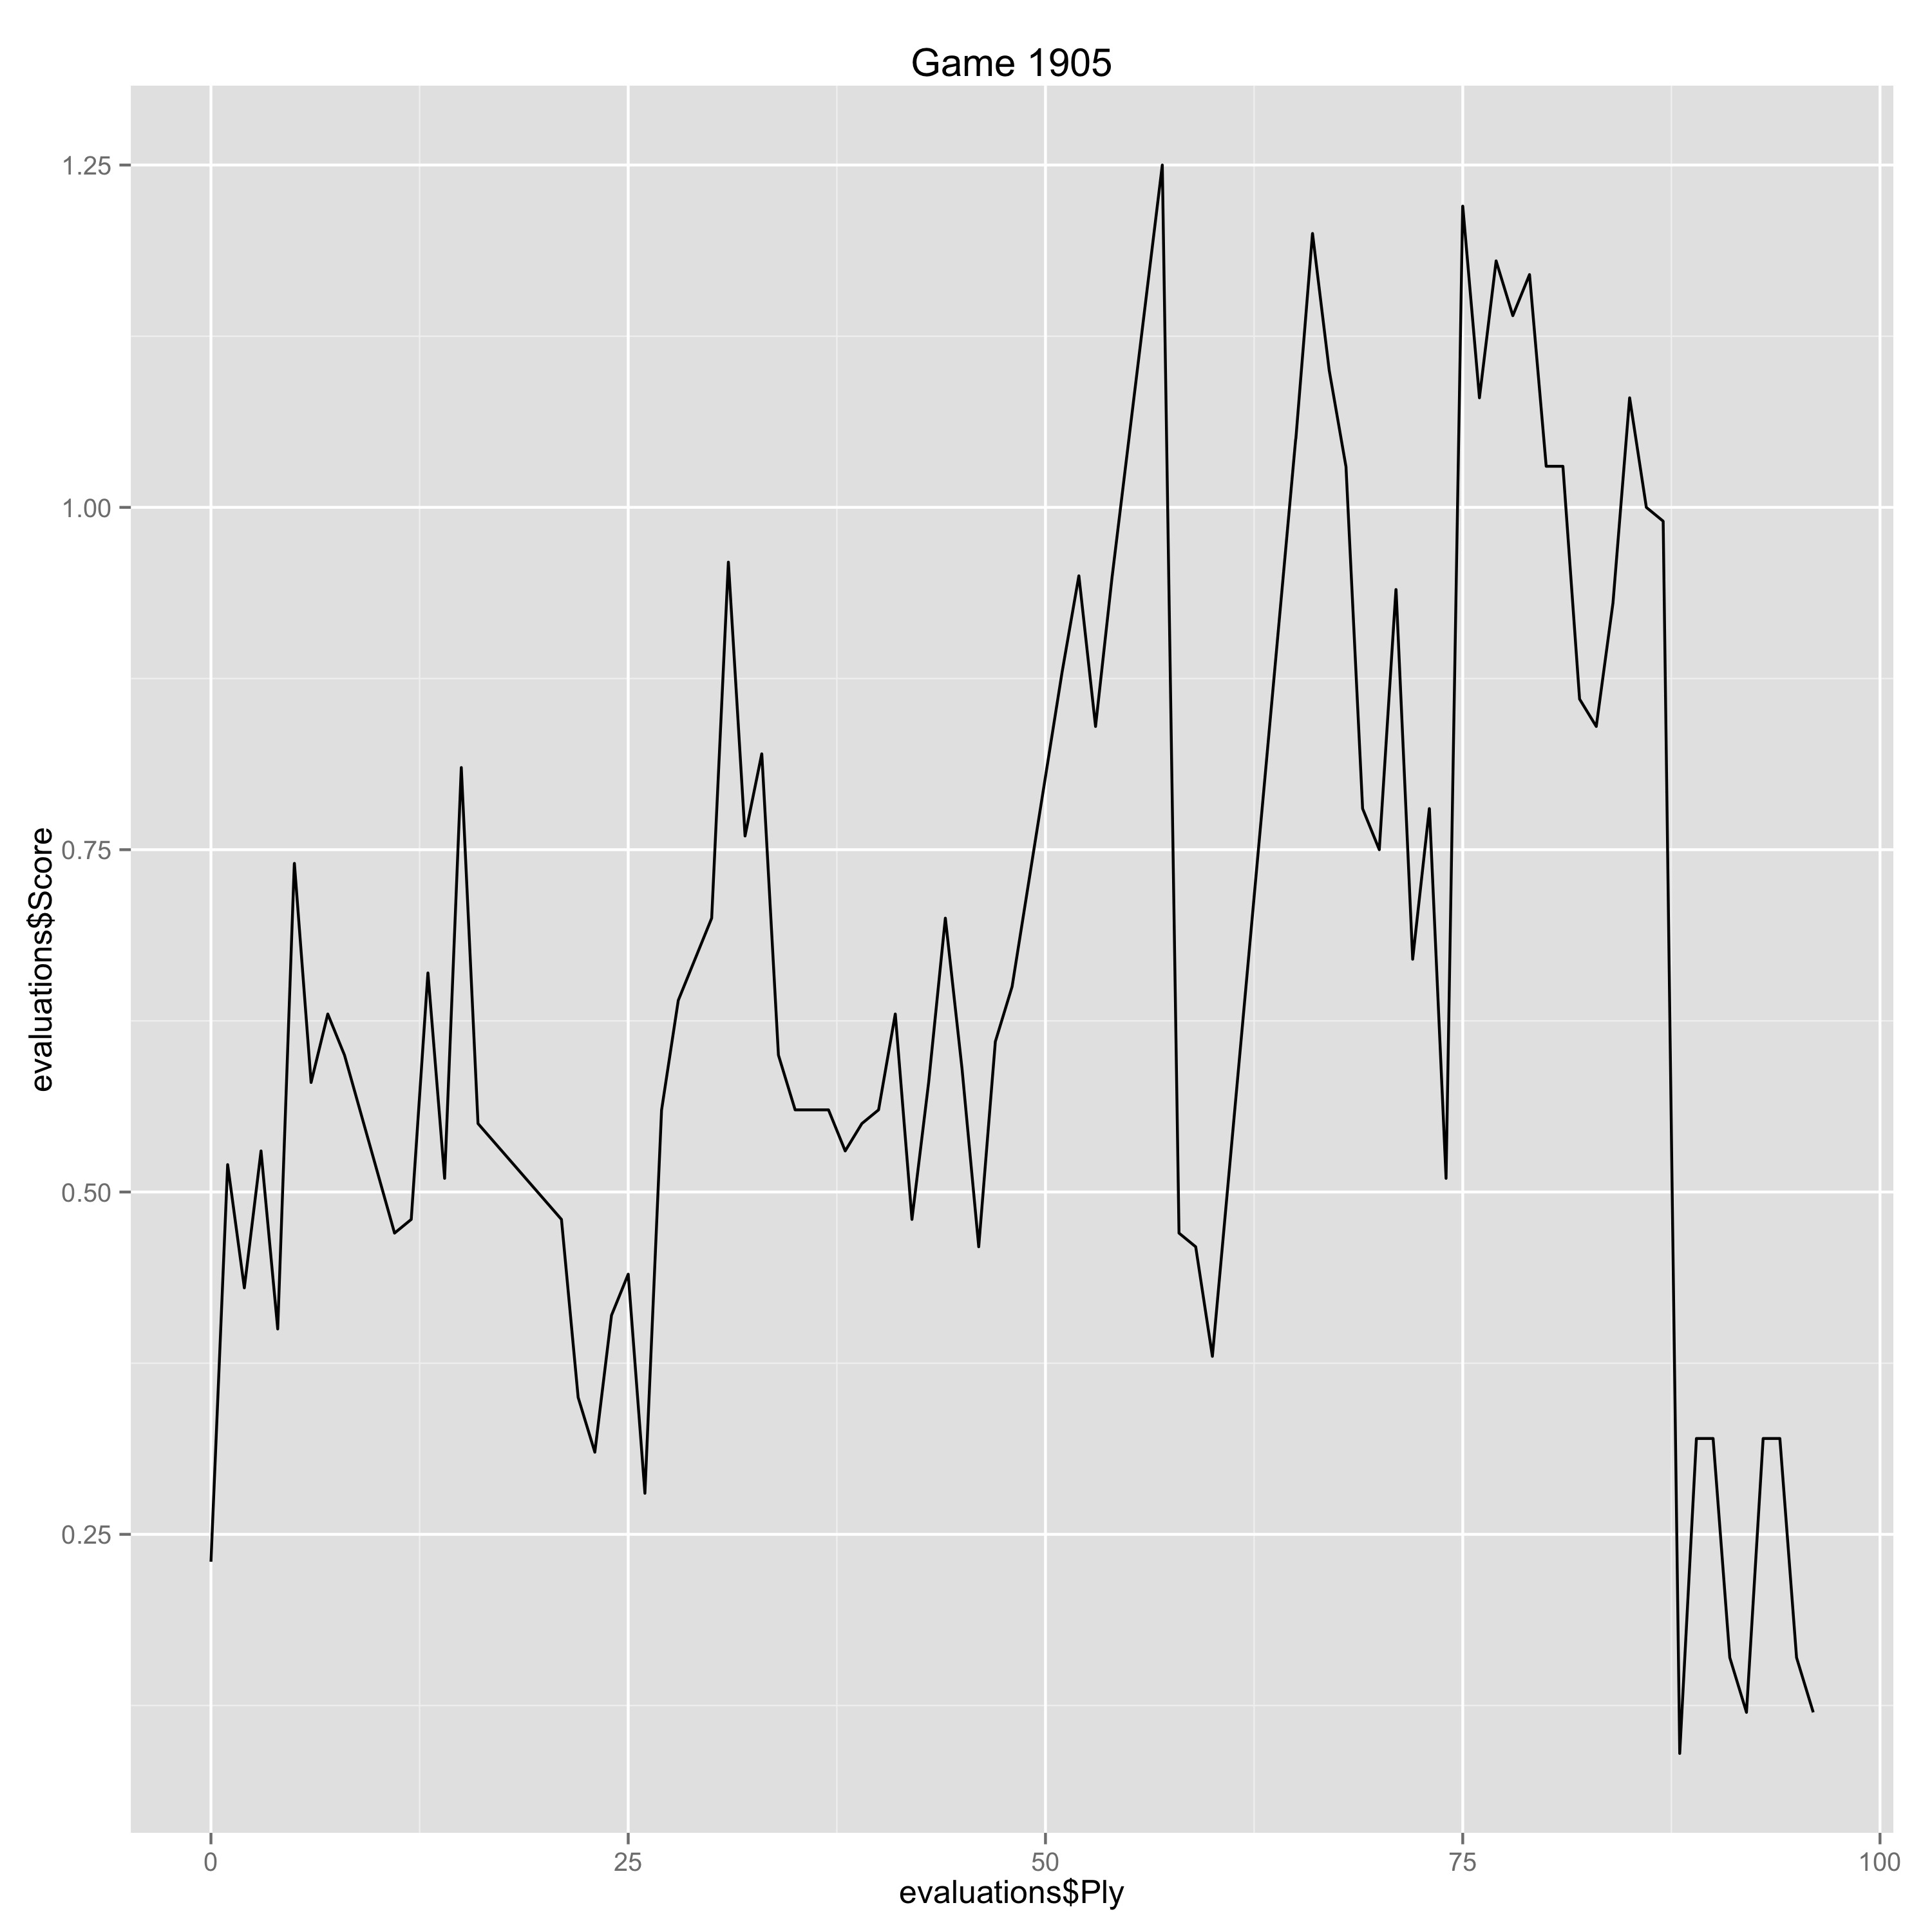

The file beside this chart, header and first rows:
Ply, Move, White, Black, Score, Eval, Comment
0, [1], e4, , 0.23, 0.23, 
1, [1], , d6, 0.52, -0.29, 
2, [2], d4, , 0.43, -0.09, 
3, [2], , Nf6, 0.53, -0.1, 
4, [3], Nc3, , 0.4, -0.13, 
5, [3], , e5, 0.74, -0.34, 
6, [4], dxe5, , 0.58, -0.16, 
7, [4], , dxe5, 0.63, -0.05, 
8, [5], Qxd8+, , 0.6, -0.03, 
11, [6], , Bd6, 0.47, 0.13, 
12, [7], Be3, , 0.48, 0.01, 
13, [7], , Nbd7, 0.66, -0.18, 
14, [8], O-O-O, , 0.51, -0.15, 
15, [8], , a6, 0.81, -0.3, 
16, [9], Bc4, , 0.55, -0.26, 
21, [11], , b6, 0.48, 0.07, 
22, [12], Nd2, , 0.35, -0.13, 
23, [12], , Bb7, 0.31, 0.04, 
24, [13], f3, , 0.41, 0.1, 
25, [13], , Ke7, 0.44, -0.03, 
26, [14], Bb3, , 0.28, -0.16, 
27, [14], , c6, 0.56, -0.28, 
28, [15], Nc4, , 0.64, 0.08, 
29, [15], , Bc7, 0.67, -0.03, 
30, [16], Bf2, , 0.7, 0.03, 
31, [16], , b5, 0.96, -0.26, 
32, [17], Ne3, , 0.76, -0.2, 
33, [17], , g6, 0.82, -0.06, 
34, [18], Bh4, , 0.6, -0.22, 
35, [18], , Nc5, 0.56, 0.04, 
36, [19], Ng4, , 0.56, 0.0, 
37, [19], , g5, 0.56, 0.0, 
38, [20], Bf2, , 0.53, -0.03, 
39, [20], , Nxb3+, 0.55, -0.02, 
40, [21], cxb3, , 0.56, 0.01, 
41, [21], , Nxg4, 0.63, -0.07, 
42, [22], hxg4, , 0.48, -0.15, 
43, [22], , Bc8, 0.58, -0.1, 
44, [23], Bc5+, , 0.7, 0.12, 
45, [23], , Kf6, 0.59, 0.11, 
46, [24], a5, , 0.46, -0.13, 
47, [24], , Bxa5, 0.61, -0.15, 
48, [25], Rd6+, , 0.65, 0.04, 
51, [26], , Bd8, 0.88, -0.23, 
52, [27], Rxc6, , 0.95, 0.07, 
53, [27], , a5, 0.84, 0.11, 
54, [28], bxa5, , 0.95, 0.11, 
57, [29], , Bd8, 1.25, -0.3, 
58, [30], Kb2, , 0.47, -0.78, 
59, [30], , Kg7, 0.46, 0.01, 
60, [31], Nd5, , 0.38, -0.08, 
65, [33], , Ra4, 1.05, -0.67, 
66, [34], Rxb5, , 1.2, 0.15, 
67, [34], , Rha8, 1.1, 0.1, 
68, [35], Ra5, , 1.03, -0.07, 
69, [35], , R4xa5, 0.78, 0.25, 
70, [36], bxa5, , 0.75, -0.03, 
71, [36], , Rxa5, 0.94, -0.19, 
72, [37], Rc1, , 0.67, -0.27, 
73, [37], , Rb5+, 0.78, -0.11, 
... 23 more rows
